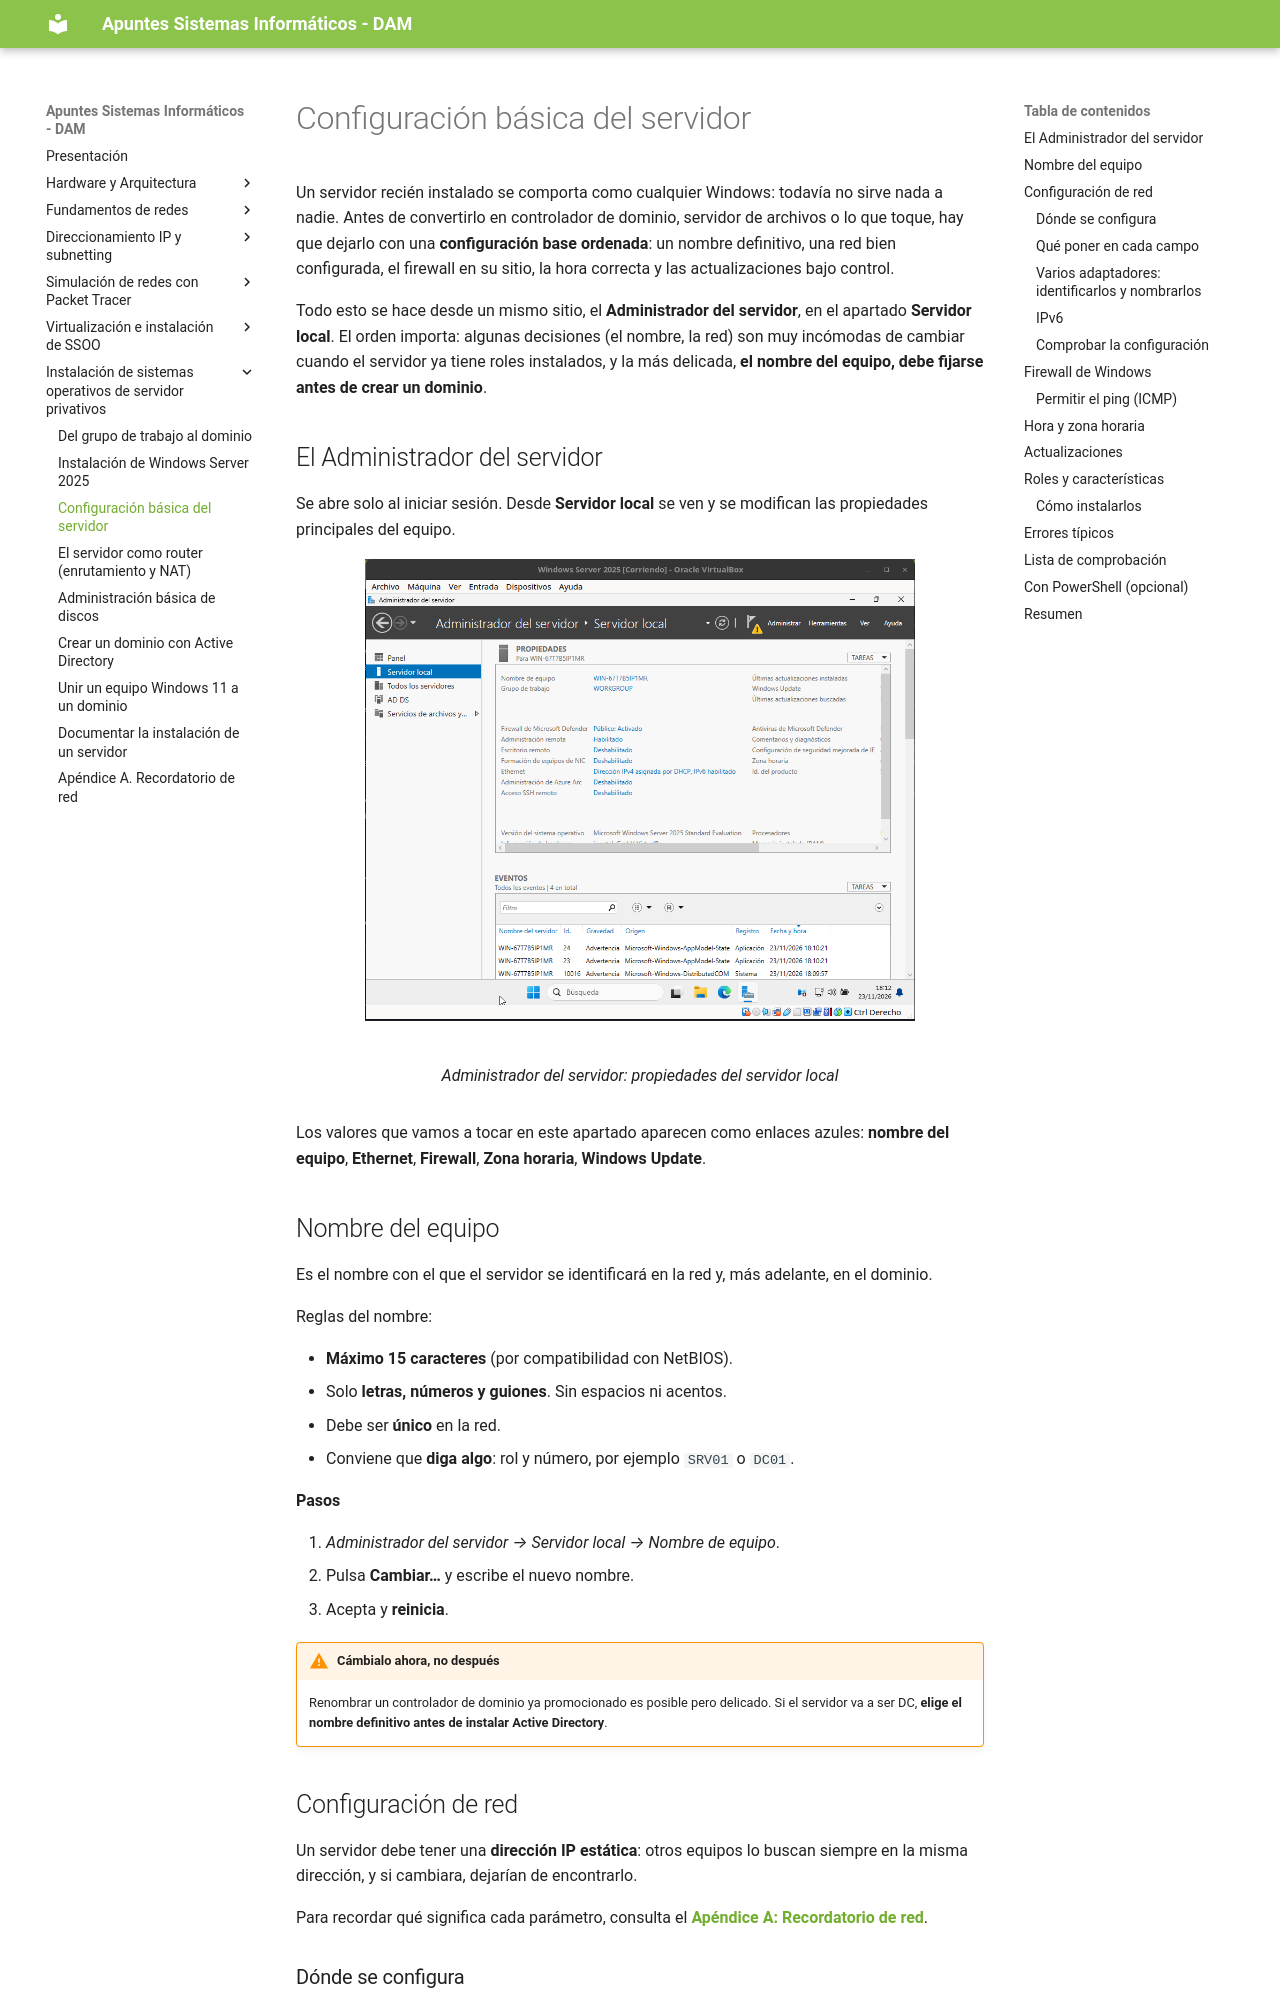

repository: apuntes-sergio/sin · page: 06_03_configuracion_basica/index.html · generator: mkdocs

---
title: Configuración básica del servidor
description: UD06 - Windows Server. instalación y configuración
---

Un servidor recién instalado se comporta como cualquier Windows: todavía no sirve nada a nadie. Antes de convertirlo en controlador de dominio, servidor de archivos o lo que toque, hay que dejarlo con una **configuración base ordenada**: un nombre definitivo, una red bien configurada, el firewall en su sitio, la hora correcta y las actualizaciones bajo control.

Todo esto se hace desde un mismo sitio, el **Administrador del servidor**, en el apartado **Servidor local**. El orden importa: algunas decisiones (el nombre, la red) son muy incómodas de cambiar cuando el servidor ya tiene roles instalados, y la más delicada, **el nombre del equipo, debe fijarse antes de crear un dominio**.

## El Administrador del servidor

Se abre solo al iniciar sesión. Desde **Servidor local** se ven y se modifican las propiedades principales del equipo.

<figure markdown="span" align="center">
  ![Administrador del servidor](./imgs/instalacion/administrador_servidor_local.png){ width="80%" }
  <figcaption>Administrador del servidor: propiedades del servidor local</figcaption>
</figure>

Los valores que vamos a tocar en este apartado aparecen como enlaces azules: **nombre del equipo**, **Ethernet**, **Firewall**, **Zona horaria**, **Windows Update**.

## Nombre del equipo

Es el nombre con el que el servidor se identificará en la red y, más adelante, en el dominio.

Reglas del nombre:

- **Máximo 15 caracteres** (por compatibilidad con NetBIOS).
- Solo **letras, números y guiones**. Sin espacios ni acentos.
- Debe ser **único** en la red.
- Conviene que **diga algo**: rol y número, por ejemplo `SRV01` o `DC01`.

**Pasos**

1. *Administrador del servidor → Servidor local → Nombre de equipo*.
2. Pulsa **Cambiar…** y escribe el nuevo nombre.
3. Acepta y **reinicia**.

<!-- IMG NUEVA: cambiar_nombre_equipo.png — ventana Cambiar nombre o dominio del equipo -->

!!! warning "Cámbialo ahora, no después"
    Renombrar un controlador de dominio ya promocionado es posible pero delicado. Si el servidor va a ser DC, **elige el nombre definitivo antes de instalar Active Directory**.

## Configuración de red

Un servidor debe tener una **dirección IP estática**: otros equipos lo buscan siempre en la misma dirección, y si cambiara, dejarían de encontrarlo.

Para recordar qué significa cada parámetro, consulta el **[Apéndice A: Recordatorio de red](06_09_recordatorio_red.md)**.
